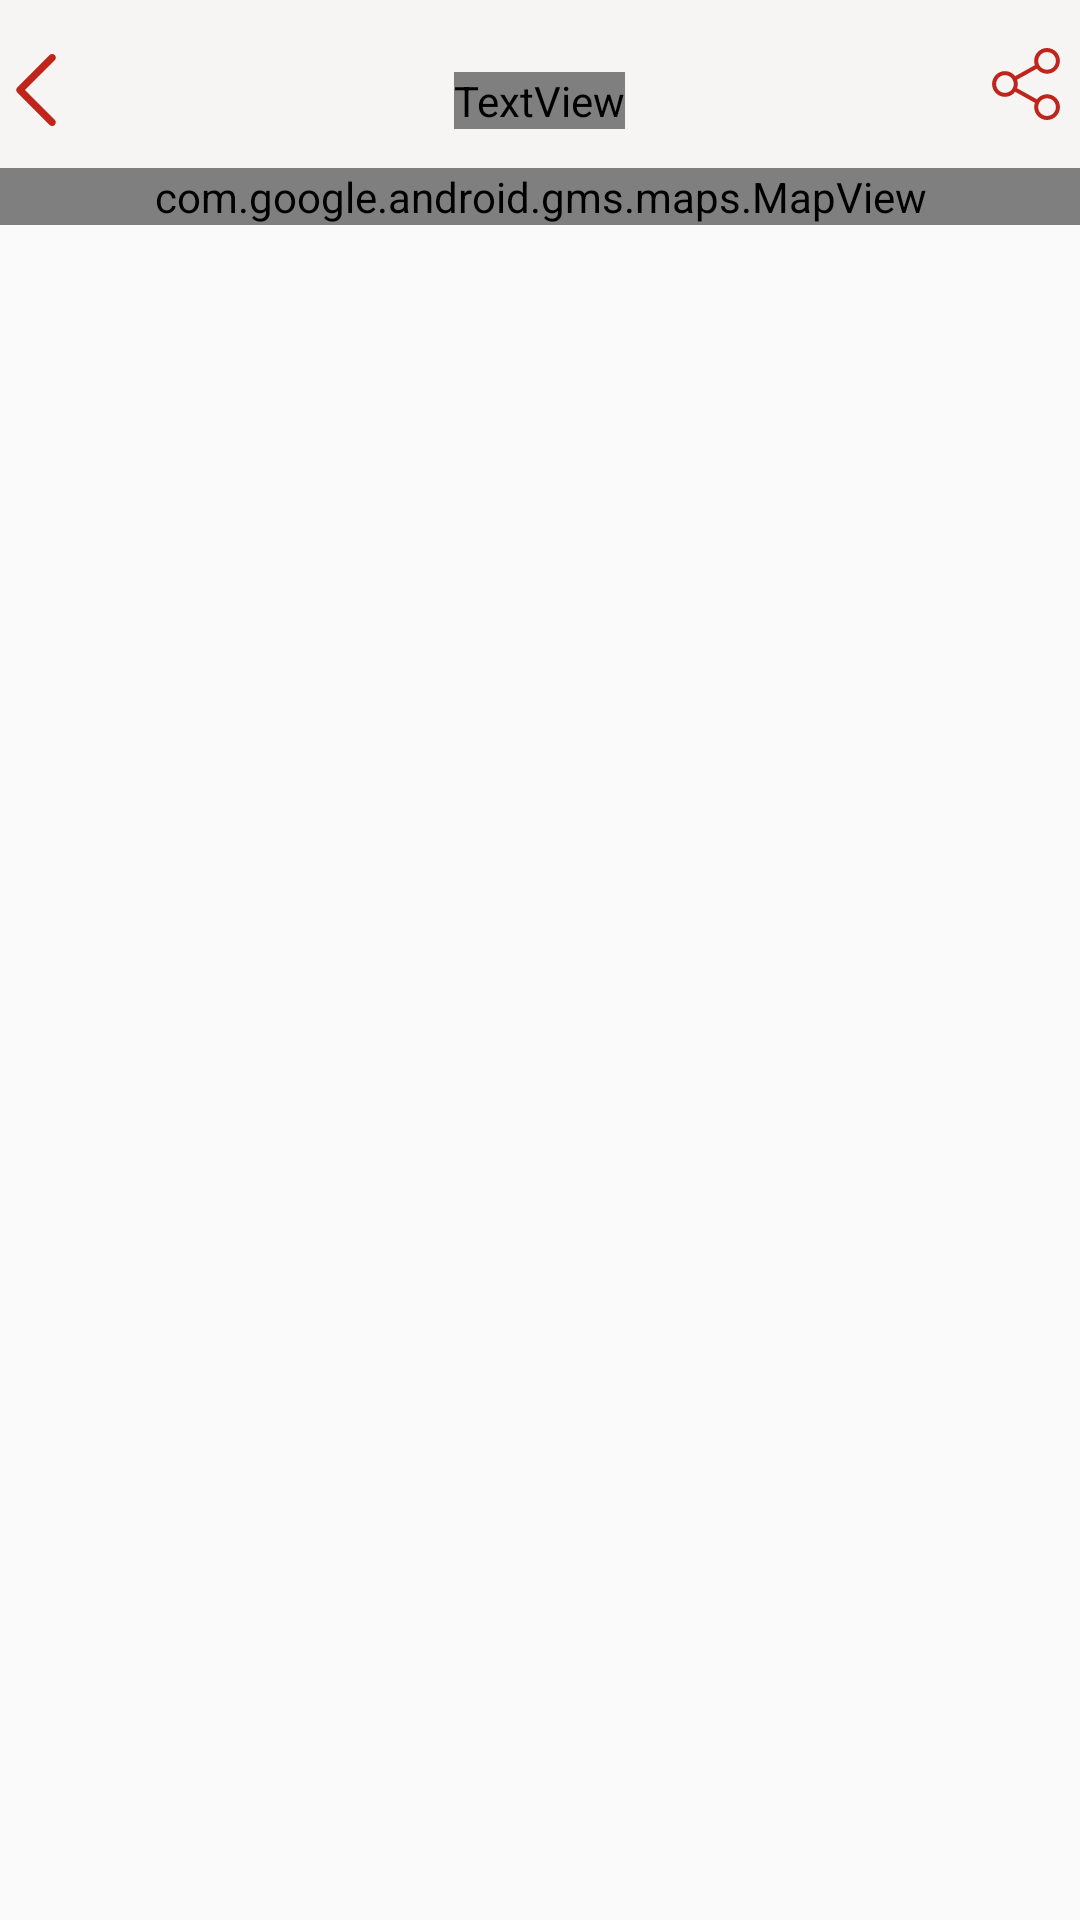

Write the Android layout XML for this screen, with the resource values it uses.
<!-- AndroidManifest.xml: application theme AppTheme -->
<!-- res/layout/checkins.xml -->
<?xml version="1.0" encoding="utf-8"?>
<android.support.design.widget.CoordinatorLayout xmlns:android="http://schemas.android.com/apk/res/android"
    android:orientation="vertical" android:layout_width="match_parent"
    android:layout_height="match_parent">

    <RelativeLayout
        android:layout_width="match_parent"
        android:layout_height="wrap_content"
        >

        <include
            android:id="@+id/custombar"
            layout="@layout/display_bar" />

        <com.google.android.gms.maps.MapView
            android:id="@+id/mapView"
            android:layout_below="@id/custombar"
            android:layout_width="match_parent"
            android:layout_height="wrap_content">

        </com.google.android.gms.maps.MapView>




        </RelativeLayout>


</android.support.design.widget.CoordinatorLayout>
<!-- res/layout/display_bar.xml (included above) -->
<?xml version="1.0" encoding="utf-8"?>
<android.support.v7.widget.Toolbar android:id="@+id/toolbar"
    android:minHeight="?android:attr/actionBarSize"
    android:layout_width="match_parent"
    android:layout_height="wrap_content"
    app:titleTextColor="@color/colorPrimary"
    app:contentInsetStartWithNavigation="0dp"
    app:contentInsetLeft="0dp"
    app:contentInsetStart="0dp"
    android:paddingLeft="0dp"
    android:background="?android:attr/colorAccent"
    xmlns:android="http://schemas.android.com/apk/res/android"
    xmlns:tools="http://schemas.android.com/tools"
    xmlns:app="http://schemas.android.com/apk/res-auto">

    <RelativeLayout
        android:layout_width="match_parent"
        android:layout_height="wrap_content">
        <ImageButton
            android:id="@+id/back"
            android:layout_width="wrap_content"
            android:layout_height="wrap_content"
            android:src="@drawable/ic_back"
            android:layout_marginTop="8dp"
            android:background="@android:color/transparent"
            />

        <LinearLayout
            android:id="@+id/brandname"
            android:layout_width="match_parent"
            android:layout_height="wrap_content"
            android:layout_marginTop="14dp"
            android:gravity="center"
            android:orientation="vertical">

            <TextView
                android:id="@+id/appname"
                android:layout_width="wrap_content"
                android:layout_height="wrap_content"
                android:layout_gravity="center"
                android:fontFamily="@font/neosansblack"
                android:gravity="center"
                android:text="@string/app_name"
                android:textAllCaps="true"
                android:textColor="@color/colorPrimary"
                android:textStyle="bold" />
        </LinearLayout>
    <ImageButton
        android:id="@+id/share"
        android:layout_width="wrap_content"
        android:layout_height="wrap_content"
        android:background="@android:color/transparent"
        android:layout_alignEnd="@id/brandname"
        android:layout_margin="6dp"
        android:src="@drawable/ic_share"
        />

    </RelativeLayout>


</android.support.v7.widget.Toolbar>
<!-- resources referenced by this layout -->
<resources>
  <color name="colorPrimary">#bf251a</color>
  <!-- drawable ic_back (drawable) -->
  <vector android:height="24dp" android:viewportHeight="240.823"
      android:viewportWidth="240.823" android:width="24dp" xmlns:android="http://schemas.android.com/apk/res/android">
      <path android:fillColor="#bf251a" android:pathData="M57.633,129.007L165.93,237.268c4.752,4.74 12.451,4.74 17.215,0c4.752,-4.74 4.752,-12.439 0,-17.179l-99.707,-99.671l99.695,-99.671c4.752,-4.74 4.752,-12.439 0,-17.191c-4.752,-4.74 -12.463,-4.74 -17.215,0L57.621,111.816C52.942,116.507 52.942,124.327 57.633,129.007z"/>
  </vector>
  <!-- drawable ic_share (drawable) -->
  <vector android:height="24dp" android:viewportHeight="481.6"
      android:viewportWidth="481.6" android:width="24dp" xmlns:android="http://schemas.android.com/apk/res/android">
      <path android:fillColor="#bf251a" android:pathData="M381.6,309.4c-27.7,0 -52.4,13.2 -68.2,33.6l-132.3,-73.9c3.1,-8.9 4.8,-18.5 4.8,-28.4c0,-10 -1.7,-19.5 -4.9,-28.5l132.2,-73.8c15.7,20.5 40.5,33.8 68.3,33.8c47.4,0 86.1,-38.6 86.1,-86.1S429,0 381.5,0s-86.1,38.6 -86.1,86.1c0,10 1.7,19.6 4.9,28.5l-132.1,73.8c-15.7,-20.6 -40.5,-33.8 -68.3,-33.8c-47.4,0 -86.1,38.6 -86.1,86.1s38.7,86.1 86.2,86.1c27.8,0 52.6,-13.3 68.4,-33.9l132.2,73.9c-3.2,9 -5,18.7 -5,28.7c0,47.4 38.6,86.1 86.1,86.1s86.1,-38.6 86.1,-86.1S429.1,309.4 381.6,309.4zM381.6,27.1c32.6,0 59.1,26.5 59.1,59.1s-26.5,59.1 -59.1,59.1s-59.1,-26.5 -59.1,-59.1S349.1,27.1 381.6,27.1zM100,299.8c-32.6,0 -59.1,-26.5 -59.1,-59.1s26.5,-59.1 59.1,-59.1s59.1,26.5 59.1,59.1S132.5,299.8 100,299.8zM381.6,454.5c-32.6,0 -59.1,-26.5 -59.1,-59.1c0,-32.6 26.5,-59.1 59.1,-59.1s59.1,26.5 59.1,59.1C440.7,428 414.2,454.5 381.6,454.5z"/>
  </vector>
  <string name="app_name">RecommenderApp</string>
  <style name="AppTheme" parent="Theme.AppCompat.Light.DarkActionBar">
          
          <item name="colorPrimary">@color/colorPrimary</item>
          <item name="colorPrimaryDark">@color/colorPrimaryDark</item>
          <item name="colorAccent">@color/colorAccent</item>
      </style>
  <color name="colorPrimaryDark">#303F9F</color>
  <color name="colorAccent">#f7f4f4</color>
</resources>
